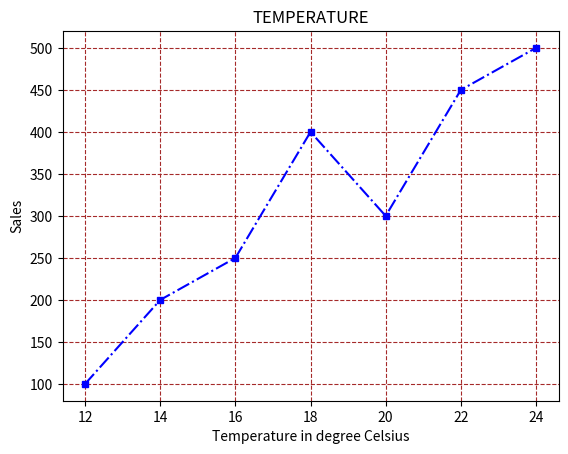

The script that saved this image:
#EXERCISE 3
""" 2. Draw a plot for the following data:
Temperature in degree Celsius	Sales
12	100
14	200
16	250
18	400
20	300
22	450
24	500
"""

import matplotlib.pyplot as plt
import numpy as np
xpoints = np.array([12,14,16,18,20,22,24])
ypoints = np.array([100,200,250,400,300,450,500])
plt.plot(xpoints,ypoints,'s-.b',ms=5)

plt.xlabel("Temperature in degree Celsius")
plt.ylabel("Sales")
plt.title("TEMPERATURE")

plt.grid(color="brown",linestyle="--")
plt.show()
